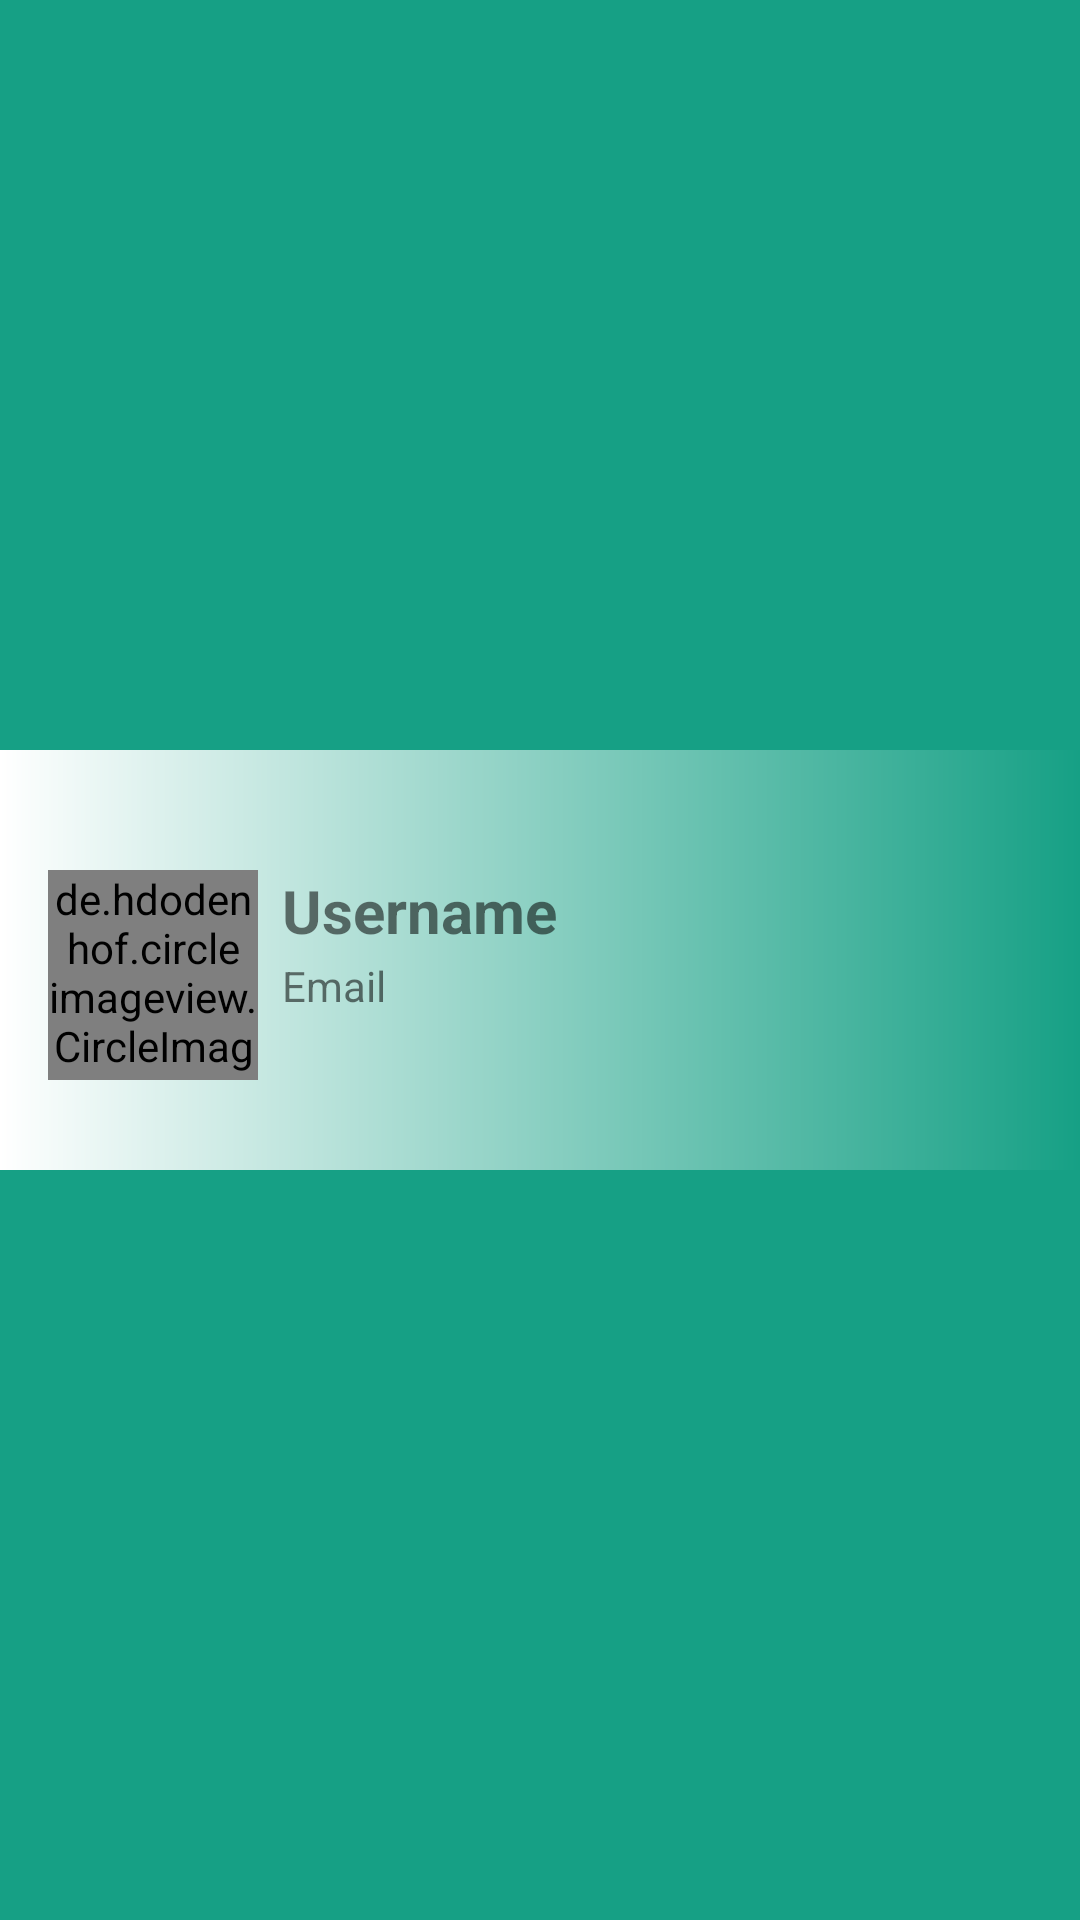

Here is an Android app screen rendered from its layout file. Give the layout XML and the strings, colors and styles it references.
<!-- AndroidManifest.xml: application theme AppTheme -->
<!-- res/layout/userrow.xml -->
<?xml version="1.0" encoding="utf-8"?>
<androidx.constraintlayout.widget.ConstraintLayout xmlns:app="http://schemas.android.com/apk/res-auto"
    xmlns:tools="http://schemas.android.com/tools"
    android:layout_width="match_parent"
    android:layout_height="wrap_content"
    android:background="@color/red"
    xmlns:android="http://schemas.android.com/apk/res/android" >



            <androidx.constraintlayout.widget.ConstraintLayout
                android:id="@+id/rowLayout"
                android:layout_width="match_parent"
                android:layout_height="wrap_content"
                android:background="@drawable/gradient2"
                android:paddingTop="10dp"
                app:layout_constraintBottom_toBottomOf="parent"
                app:layout_constraintEnd_toEndOf="parent"
                app:layout_constraintStart_toStartOf="parent"
                app:layout_constraintTop_toTopOf="parent">


                <de.hdodenhof.circleimageview.CircleImageView
                    android:id="@+id/userPicture"
                    android:layout_width="70dp"
                    android:layout_height="70dp"
                    android:layout_marginStart="16dp"
                    android:layout_marginTop="8dp"
                    android:layout_marginBottom="8dp"
                    android:src="@drawable/minorityreport"
                    app:layout_constraintBottom_toBottomOf="parent"
                    app:layout_constraintStart_toStartOf="parent"
                    app:layout_constraintTop_toTopOf="parent" />

                <TextView
                    android:id="@+id/userName"
                    android:layout_width="wrap_content"
                    android:layout_height="wrap_content"
                    android:layout_marginStart="8dp"
                    android:text="Username"
                    android:textSize="20sp"
                    android:textStyle="normal|bold"
                    app:layout_constraintStart_toEndOf="@+id/userPicture"
                    app:layout_constraintTop_toTopOf="@+id/userPicture" />


                <TextView
                    android:id="@+id/email"
                    android:layout_width="wrap_content"
                    android:layout_height="wrap_content"
                    android:layout_marginStart="8dp"
                    android:layout_marginTop="2dp"
                    android:text="Email"
                    app:layout_constraintStart_toEndOf="@+id/userPicture"
                    app:layout_constraintTop_toBottomOf="@+id/userName" />

                <ImageView
                    android:id="@+id/delete"
                    android:layout_width="40dp"
                    android:layout_height="40dp"
                    android:layout_marginTop="4dp"
                    android:layout_marginEnd="8dp"
                    android:layout_marginBottom="8dp"
                    android:src="@drawable/delete"
                    app:layout_constraintBottom_toBottomOf="parent"
                    app:layout_constraintEnd_toEndOf="parent"
                    app:layout_constraintTop_toBottomOf="@+id/email" />






            </androidx.constraintlayout.widget.ConstraintLayout>
        </androidx.constraintlayout.widget.ConstraintLayout>
<!-- resources referenced by this layout -->
<resources>
  <color name="red">#16A085</color>
  <!-- drawable gradient2 (drawable) -->
  <?xml version="1.0" encoding="utf-8"?>
  <shape android:shape="rectangle"
      xmlns:android="http://schemas.android.com/apk/res/android">
  
      <gradient
          android:startColor="#ffffff"
          android:endColor="#16A085"
          android:angle="360">
  
      </gradient>
  
  </shape>
  <style name="AppTheme" parent="Theme.AppCompat.Light.DarkActionBar">
          
          <item name="colorPrimary">@color/colorPrimary</item>
          <item name="colorPrimaryDark">@color/colorPrimaryDark</item>
          <item name="colorAccent">@color/colorAccent</item>
          <item name="android:windowFullscreen">true</item>
          <item name="android:windowDisablePreview">true</item>
      </style>
  <color name="colorPrimary">#16A085</color>
  <color name="colorPrimaryDark">#16A085</color>
  <color name="colorAccent">#D81B60</color>
</resources>
